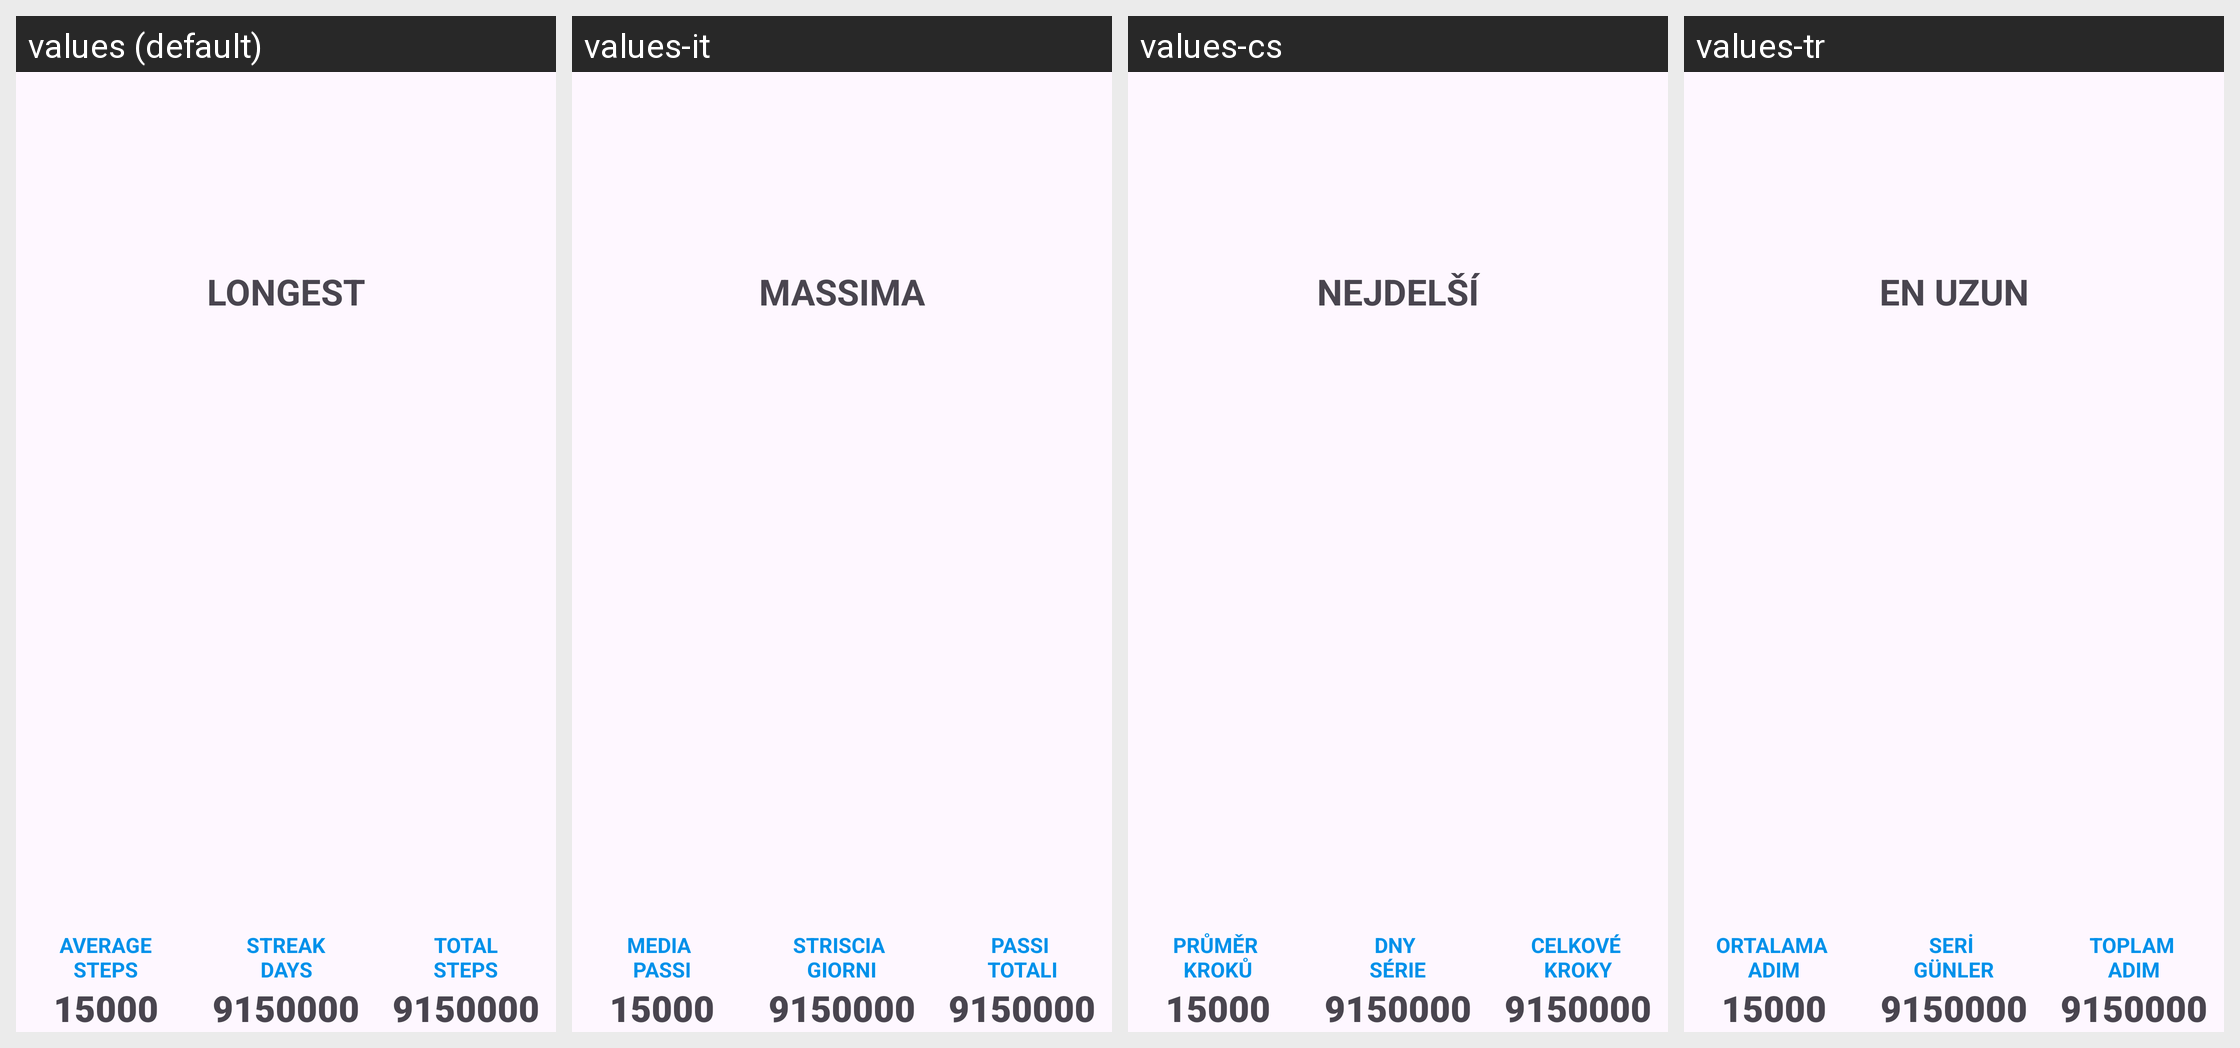

The same Android screen rendered under several of its app's locales, left to right. List the strings drawn on it with the default value and each locale's translation.
Android screen res/layout/steps_streak_maximum_line_layout.xml rendered under 4 locales, left to right: values (default), values-it, values-cs, values-tr. Device: Nexus 5 (rendered at 1080×1920; each locale shown at half size, 540×960, under a caption strip naming it); theme GadgetbridgeTheme.
Other locales in the repository, not shown: values-ar, values-bg, values-ca, values-de, values-el, values-en-rGB, values-es, values-et, values-fa, values-fi, values-fr, values-fr-rCA, values-gl, values-he, values-hi, values-hr, values-hu, values-id, values-ja, values-ka, values-ko, values-lt, values-lv, values-ml, values-my, values-nb-rNO, values-nl, values-pl, values-pt, values-pt-rBR, values-ro, values-ru, values-sk, values-sr, values-sv, values-th, values-uk, values-vi, values-zh-rCN, values-zh-rTW.
Strings drawn on this screen, with the default value and each locale's value (text and hints the layout hard-codes, and strings that could not be matched under every locale, appear in the picture but are not listed):

step_streak_longest
  values: Longest
  values-it: Massima
  values-cs: Nejdelší
  values-tr: En uzun

steps_streaks_average_steps
  values: Average
      steps
  values-it: Media 
      passi
  values-cs: Průměr 
      kroků
  values-tr: Ortalama 
      adım

steps_streaks_streak_days
  values: Streak
      Days
  values-it: Striscia 
      Giorni
  values-cs: Dny 
      Série
  values-tr: Seri 
      Günler

steps_streaks_total_steps
  values: Total
      steps
  values-it: Passi 
      totali
  values-cs: Celkové 
      kroky
  values-tr: Toplam 
      adım
